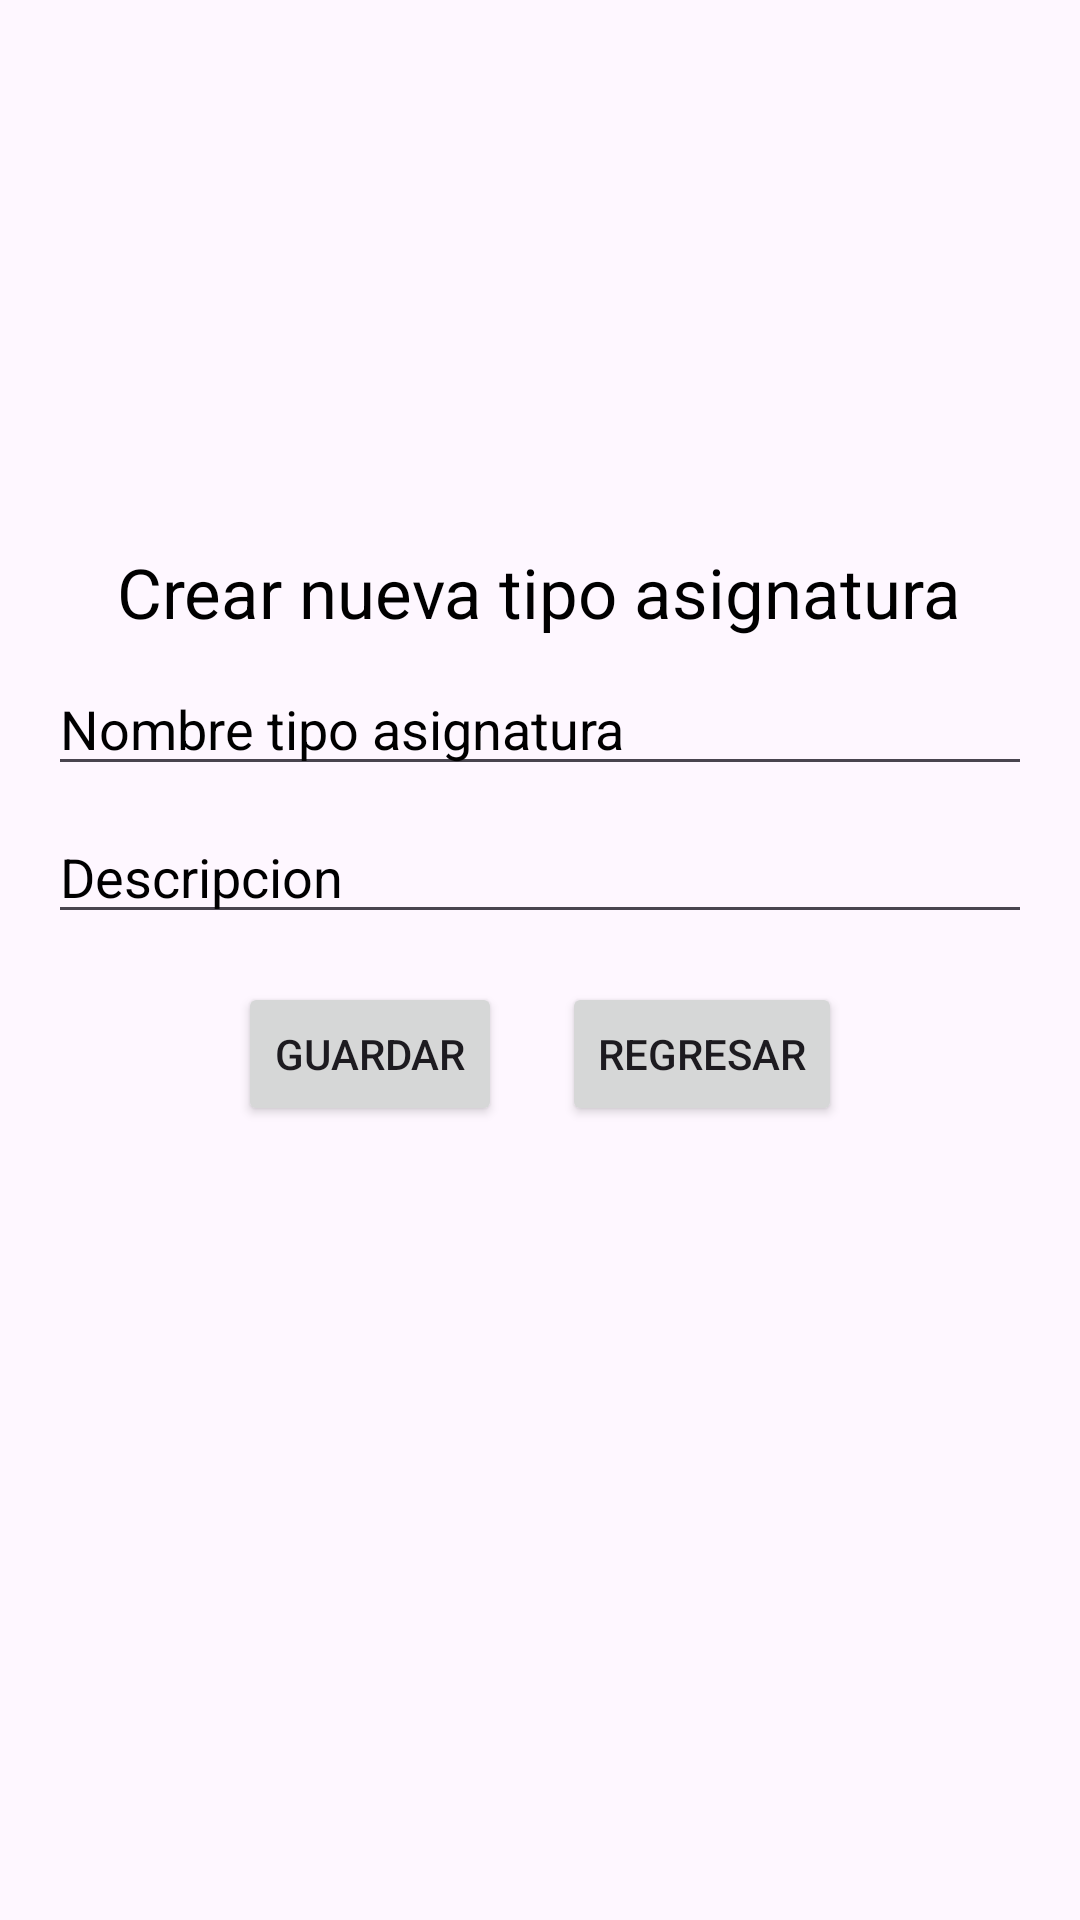

Android layout source for this screen:
<!-- AndroidManifest.xml: application theme Theme.AppRatingsoft -->
<!-- res/layout/asignatura_post.xml -->
<?xml version="1.0" encoding="utf-8"?>
<LinearLayout
    xmlns:android="http://schemas.android.com/apk/res/android"
    xmlns:app="http://schemas.android.com/apk/res-auto"
    xmlns:tools="http://schemas.android.com/tools"
    android:id="@+id/swipeRefreshLayout"
    android:layout_width="match_parent"
    android:layout_height="match_parent"
    android:orientation="vertical"
    android:padding="16dp">

    <ScrollView
        android:layout_width="match_parent"
        android:layout_height="0dp"
        android:layout_weight="1"
        android:scrollbarThumbVertical="@drawable/logo"
        tools:ignore="UselessParent">

        <LinearLayout
            android:layout_width="match_parent"
            android:layout_height="wrap_content"
            android:orientation="vertical"
            android:gravity="center">

            <ImageView
                android:id="@+id/imageView"
                android:layout_width="150dp"
                android:layout_height="150dp"
                app:srcCompat="@drawable/login1"
                android:layout_marginTop="0dp"
                tools:ignore="ContentDescription" />

            <TextView
                android:id="@+id/textView"
                android:layout_width="wrap_content"
                android:layout_height="wrap_content"
                android:text="Crear nueva tipo asignatura"
                android:textColor="@color/black"
                android:textSize="23sp"
                android:gravity="center"
                android:layout_marginTop="16dp"/>

            <com.google.android.material.textfield.TextInputEditText
                android:id="@+id/nameTipoAsignatura"
                android:layout_width="match_parent"
                android:layout_height="wrap_content"
                android:hint="Nombre tipo asignatura"
                android:textColor="@color/black"
                android:textColorHint="@color/black"
                android:layout_marginTop="8dp"/>

            <com.google.android.material.textfield.TextInputEditText
                android:id="@+id/description"
                android:layout_width="match_parent"
                android:layout_height="wrap_content"
                android:hint="Descripcion"
                android:textColor="@color/black"
                android:textColorHint="@color/black"
                android:layout_marginTop="8dp"/>

            <LinearLayout
                android:layout_width="wrap_content"
                android:layout_height="wrap_content"
                android:orientation="horizontal"
                android:layout_gravity="center_horizontal"
                android:layout_marginTop="16dp">

                <Button
                    android:id="@+id/btn_upload_content"
                    android:layout_width="wrap_content"
                    android:layout_height="wrap_content"
                    android:text="Guardar"
                    android:layout_marginEnd="20dp"
                    android:scaleType="centerCrop"
                    tools:ignore="ContentDescription"/>

                <Button
                    android:id="@+id/btn_return"
                    android:layout_width="wrap_content"
                    android:layout_height="wrap_content"
                    android:text="Regresar"
                    android:scaleType="centerCrop"
                    tools:ignore="ContentDescription"/>

            </LinearLayout>
        </LinearLayout>
    </ScrollView>
</LinearLayout>
<!-- resources referenced by this layout -->
<resources>
  <color name="black">#FF000000</color>
  <style name="Theme.AppRatingsoft" parent="Base.Theme.AppRatingsoft" />
  <style name="Base.Theme.AppRatingsoft" parent="Theme.Material3.DayNight.NoActionBar">
          
  
          <item name="colorPrimary">@color/Azul</item>
  
      </style>
  <color name="Azul">#17a2b8</color>
</resources>
